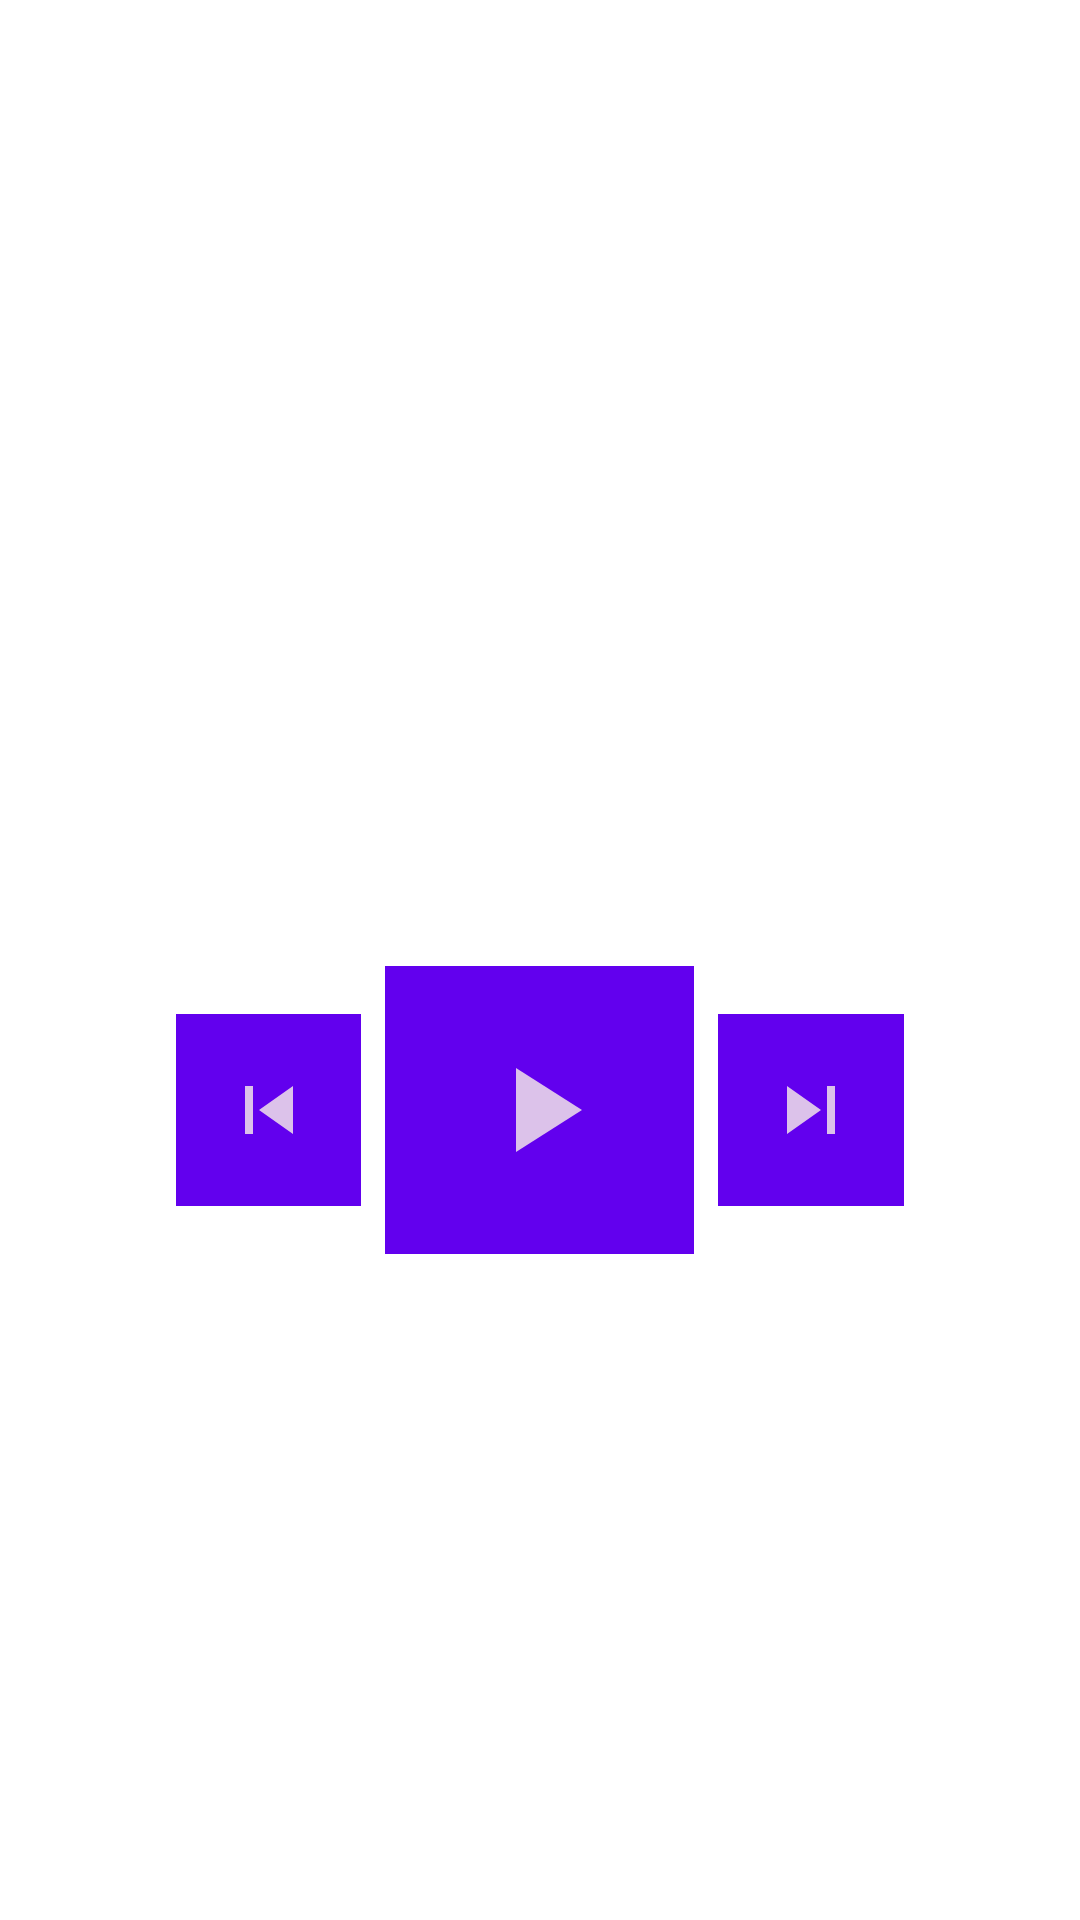

The Android layout XML behind this screen, and the referenced resources:
<!-- AndroidManifest.xml: application theme Theme.MusicPlayer -->
<!-- res/layout/music_app_widget.xml -->
<RelativeLayout
    xmlns:android="http://schemas.android.com/apk/res/android"
    style="@style/Widget.MusicPlayer.AppWidget.Container"
    android:layout_width="match_parent"
    android:layout_height="match_parent"
    android:theme="@style/Theme.MusicPlayer.AppWidgetContainer">

    <ImageView
        android:id="@+id/widget_song_cover"
        android:layout_width="match_parent"
        android:layout_height="300dp"
        android:layout_alignParentStart="true"
        android:layout_alignParentTop="true"
        android:layout_alignParentEnd="true"
        android:contentDescription="@string/songcover"
        android:maxHeight="500dp"
        android:scaleType="centerCrop"
        android:src="@drawable/ic_music" />

    <LinearLayout
        android:id="@+id/widget_player_controls"
        android:layout_width="match_parent"
        android:layout_height="wrap_content"
        android:layout_below="@+id/widget_song_cover"
        android:layout_marginTop="14dp"
        android:orientation="horizontal"
        android:weightSum="5"
        android:gravity="center">



        <ImageButton
            android:id="@+id/widget_skip_previous"
            android:layout_width="0dp"
            android:layout_height="64dp"
            android:layout_gravity="center"
            android:layout_weight=".9"
            android:background="@color/design_default_color_primary"
            android:src="@drawable/skip_previous" />

        <ImageButton
            android:id="@+id/widget_play_pause"
            android:layout_width="0dp"
            android:layout_height="96dp"
            android:layout_weight="1.5"
            android:layout_margin="8dp"
            android:background="@color/design_default_color_primary"
            android:src="@drawable/play" />

        <ImageButton
            android:id="@+id/widget_skip_next"
            android:layout_width="0dp"
            android:layout_height="64dp"
            android:layout_gravity="center"
            android:layout_weight=".9"
            android:background="@color/design_default_color_primary"
            android:src="@drawable/skip_next" />


    </LinearLayout>


</RelativeLayout>
<!-- resources referenced by this layout -->
<resources>
  <!-- drawable play (drawable) -->
  <vector xmlns:android="http://schemas.android.com/apk/res/android"
      android:width="48dp"
      android:height="48dp"
      android:tint="#DCC2EA"
      android:viewportWidth="24"
      android:viewportHeight="24">
      <path
          android:fillColor="@android:color/white"
          android:pathData="M8,5v14l11,-7z" />
  </vector>
  <!-- drawable skip_next (drawable) -->
  <vector xmlns:android="http://schemas.android.com/apk/res/android"
      android:width="32dp"
      android:height="32dp"
      android:tint="#DCC2EA"
      android:viewportWidth="24"
      android:viewportHeight="24">
      <path
          android:fillColor="@android:color/white"
          android:pathData="M6,18l8.5,-6L6,6v12zM16,6v12h2V6h-2z" />
  </vector>
  <!-- drawable skip_previous (drawable) -->
  <vector xmlns:android="http://schemas.android.com/apk/res/android"
      android:width="32dp"
      android:height="32dp"
      android:tint="#DCC2EA"
      android:viewportWidth="24"
      android:viewportHeight="24">
      <path
          android:fillColor="@android:color/white"
          android:pathData="M6,6h2v12L6,18zM9.5,12l8.5,6L18,6z" />
  </vector>
  <string name="songcover">SongCover</string>
  <style name="Theme.MusicPlayer.AppWidgetContainer" parent="Theme.MusicPlayer.AppWidgetContainerParent">
          
          <item name="appWidgetPadding">16dp</item>
      </style>
  <style name="Theme.MusicPlayer" parent="Theme.MaterialComponents.DayNight.NoActionBar">
          
          <item name="colorPrimary">@color/primary_color</item>
          <item name="colorPrimaryVariant">@color/purple_700</item>
          <item name="colorOnPrimary">@color/white</item>
          
          <item name="colorSecondary">@color/teal_200</item>
          <item name="colorSecondaryVariant">@color/teal_700</item>
          <item name="colorOnSecondary">@color/white</item>
          
          <item name="android:statusBarColor">?attr/colorPrimaryVariant</item>
          
      </style>
  <style name="Theme.MusicPlayer.AppWidgetContainerParent" parent="@android:style/Theme.DeviceDefault">
          
          <item name="appWidgetRadius">16dp</item>
          
          <item name="appWidgetInnerRadius">8dp</item>
      </style>
  <color name="primary_color">#250c40</color>
  <color name="purple_700">#FF3700B3</color>
  <color name="white">#FFFFFFFF</color>
  <color name="teal_200">#FF03DAC5</color>
  <color name="teal_700">#FF018786</color>
</resources>
